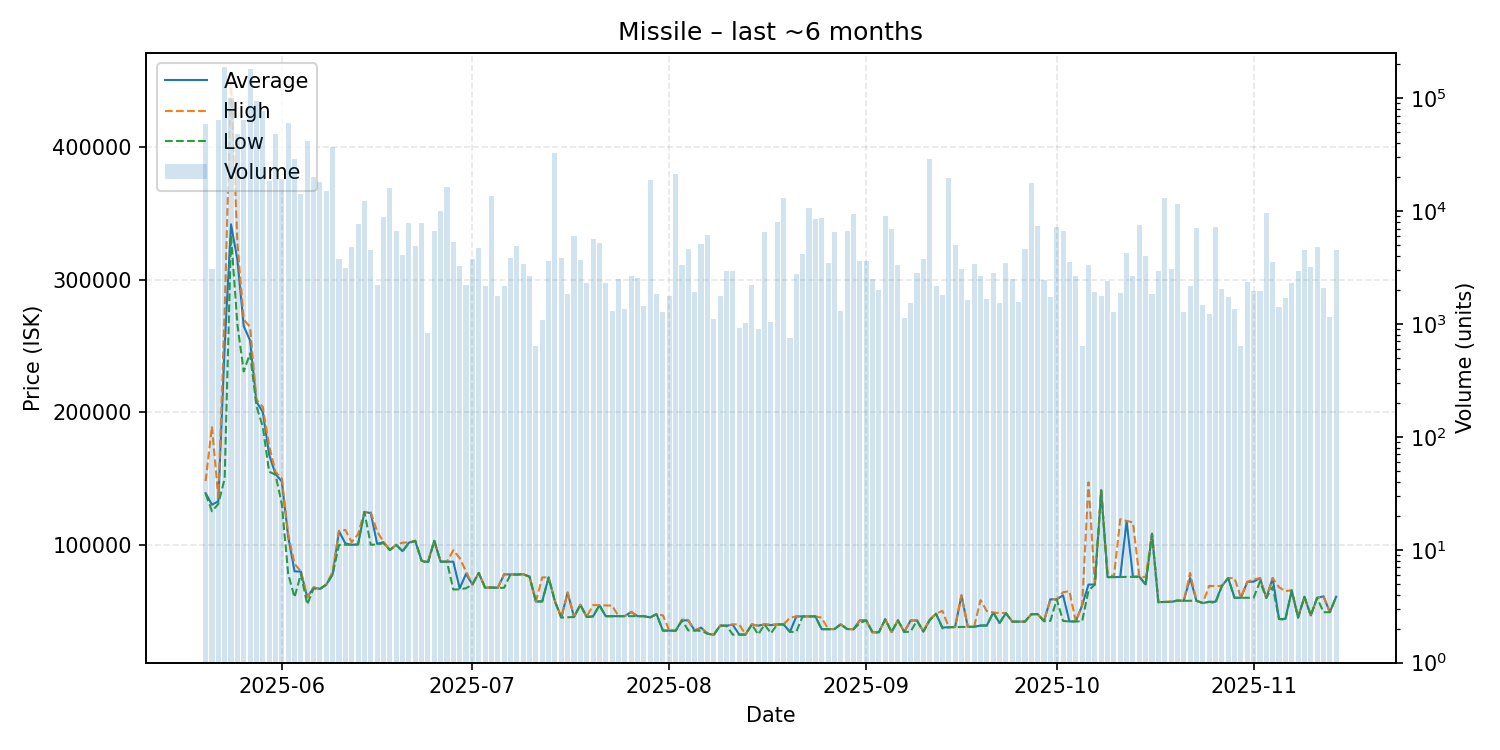

Data behind this chart, as committed beside it:
date, average, highest, lowest, order_count, volume
2025-05-20, 138900, 148000, 138400, 80, 59339
2025-05-21, 130200, 189300, 125300, 52, 3041
2025-05-22, 132800, 135600, 130800, 89, 64410
2025-05-23, 249900, 276000, 150000, 174, 189186
2025-05-24, 341700, 450000, 333400, 202, 99860
2025-05-25, 315100, 327900, 266300, 157, 48047
2025-05-26, 265000, 269900, 230700, 163, 64047
2025-05-27, 254000, 264300, 244400, 635, 180707
2025-05-28, 207900, 209500, 204700, 333, 94190
2025-05-29, 200100, 204000, 189000, 232, 76868
2025-05-30, 168100, 174700, 155100, 125, 18318
2025-05-31, 153300, 155000, 152900, 148, 48217
2025-06-01, 147800, 150000, 130600, 119, 19113
2025-06-02, 106200, 108000, 78000, 120, 59729
2025-06-03, 80000, 85640, 60360, 87, 28906
2025-06-04, 79720, 79960, 77980, 101, 14038
2025-06-05, 60400, 60560, 55000, 79, 41642
2025-06-06, 67700, 67930, 66990, 69, 20142
2025-06-07, 66740, 66740, 66730, 85, 18248
2025-06-08, 69970, 69970, 69960, 86, 15213
2025-06-09, 77720, 79770, 77710, 89, 36907
2025-06-10, 110300, 110500, 99880, 58, 3735
2025-06-11, 101000, 111200, 99980, 67, 3140
2025-06-12, 100000, 102000, 100000, 61, 4762
2025-06-13, 100300, 108000, 100200, 73, 7680
2025-06-14, 124800, 124800, 124800, 63, 12390
2025-06-15, 123900, 124600, 100000, 76, 4520
2025-06-16, 100700, 110000, 100200, 48, 2210
2025-06-17, 102000, 102300, 101200, 50, 8891
2025-06-18, 96010, 96010, 96010, 63, 16062
2025-06-19, 99990, 100000, 99980, 55, 6702
2025-06-20, 95190, 101600, 95180, 48, 4083
2025-06-21, 101600, 101800, 101100, 63, 7839
2025-06-22, 103000, 103000, 103000, 47, 4886
2025-06-23, 88000, 88000, 88000, 49, 7795
2025-06-24, 87000, 87000, 86070, 47, 831
2025-06-25, 103000, 103000, 103000, 49, 6720
2025-06-26, 87270, 87270, 87250, 59, 10120
2025-06-27, 87250, 87250, 87250, 34, 16195
2025-06-28, 87260, 95900, 66280, 51, 5364
2025-06-29, 67130, 90000, 66400, 49, 3282
2025-06-30, 78080, 79990, 67240, 40, 2222
2025-07-01, 70000, 70000, 70000, 48, 3764
2025-07-02, 78770, 78780, 78770, 45, 4758
2025-07-03, 67600, 67600, 67600, 43, 2155
2025-07-04, 67850, 67860, 67730, 60, 13474
2025-07-05, 67560, 67560, 67560, 41, 1778
2025-07-06, 77680, 77840, 67580, 35, 2183
2025-07-07, 77670, 77670, 77670, 55, 3811
2025-07-08, 77520, 77800, 77520, 48, 4878
2025-07-09, 77780, 77790, 77770, 46, 3398
2025-07-10, 75950, 75950, 75950, 43, 2653
2025-07-11, 57210, 57210, 57210, 29, 633
2025-07-12, 57380, 75430, 57220, 39, 1080
2025-07-13, 75370, 75370, 75350, 51, 3600
2025-07-14, 57410, 57510, 57170, 54, 32626
2025-07-15, 45120, 45120, 45120, 36, 3870
2025-07-16, 63960, 63980, 45280, 37, 1855
2025-07-17, 45520, 45530, 45510, 42, 6077
2025-07-18, 54760, 54770, 54750, 52, 3706
... 119 more rows
